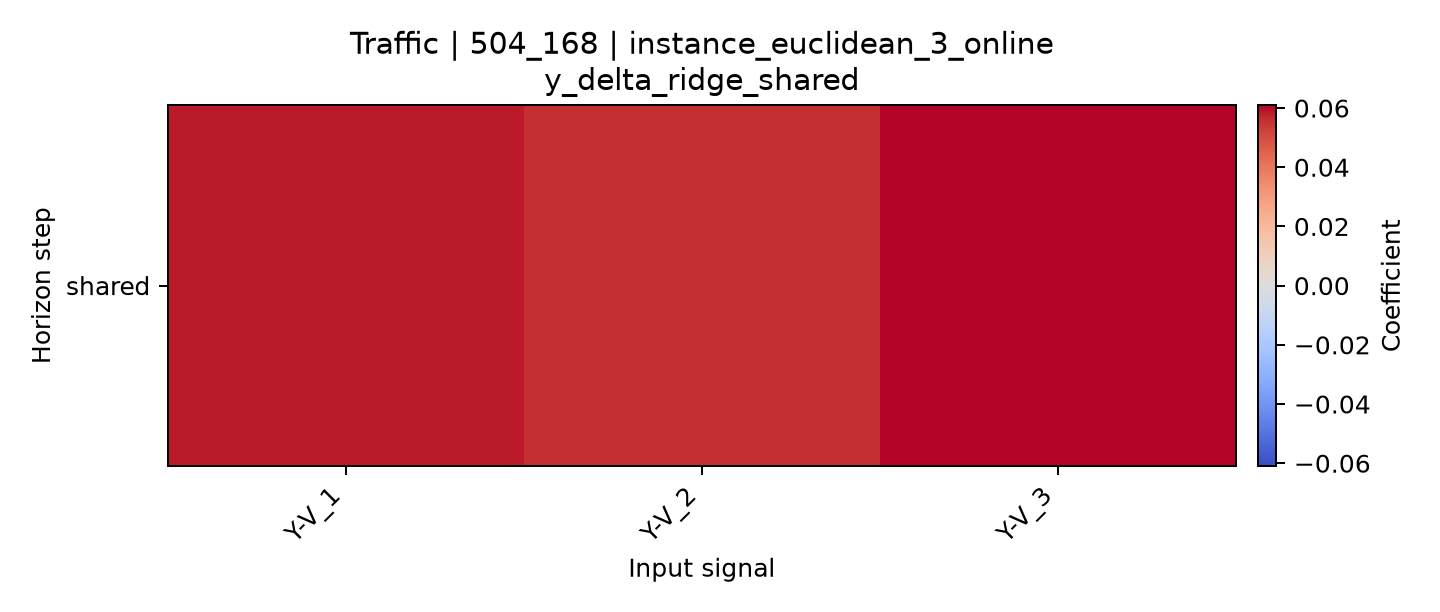

The data file committed next to this chart (first rows):
horizon, Y-V_1, Y-V_2, Y-V_3
shared, 0.05826, 0.05544, 0.06102
